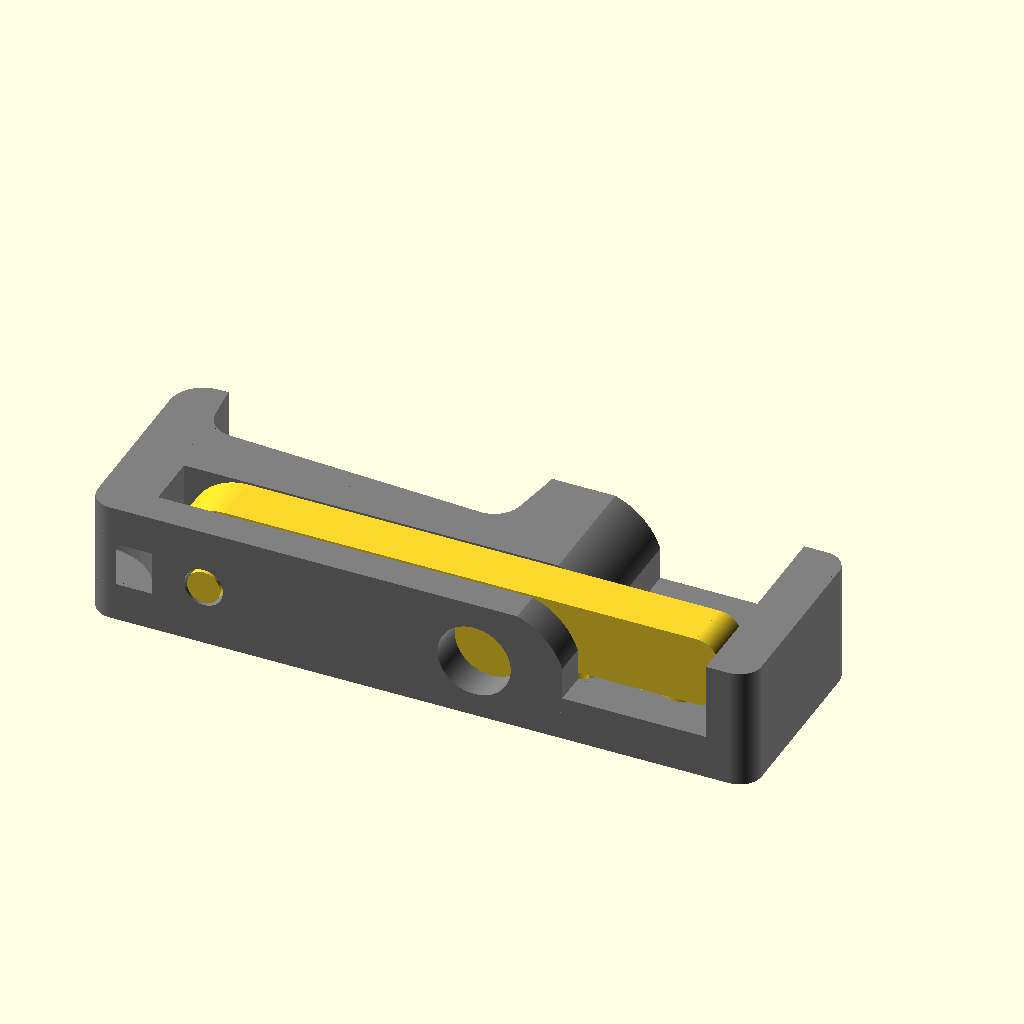
Cell 1: rendered with the file's own defaults.
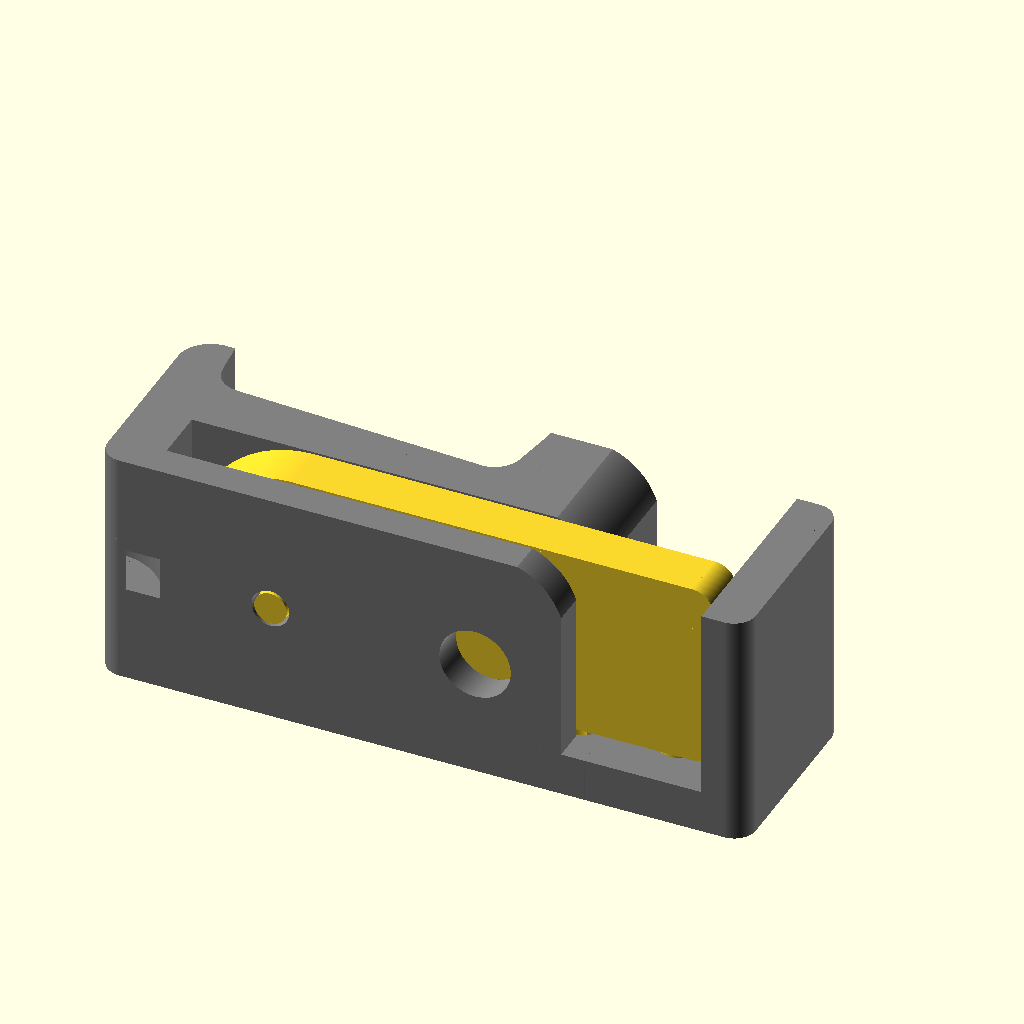
Cell 2 — w set to 22, the other parameters unchanged.
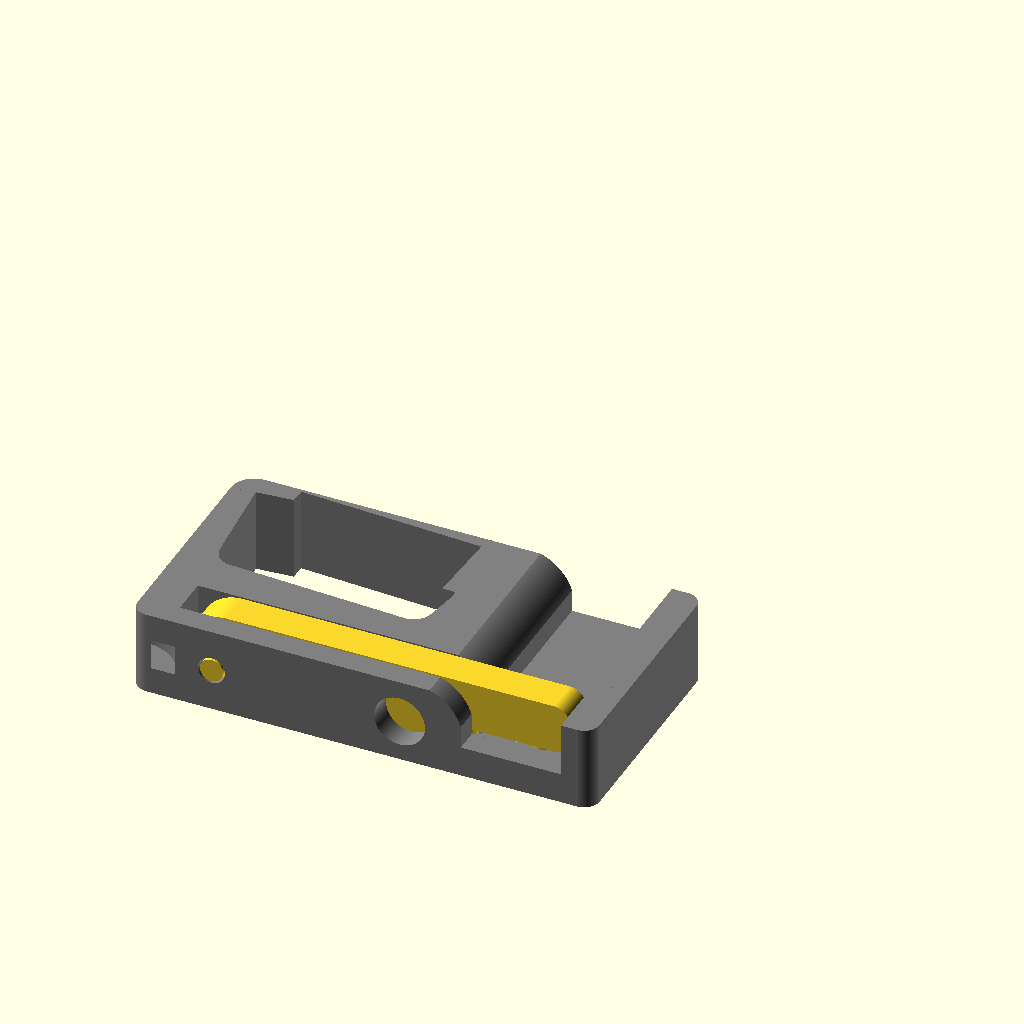
Cell 3: y = 24 (everything else at default).
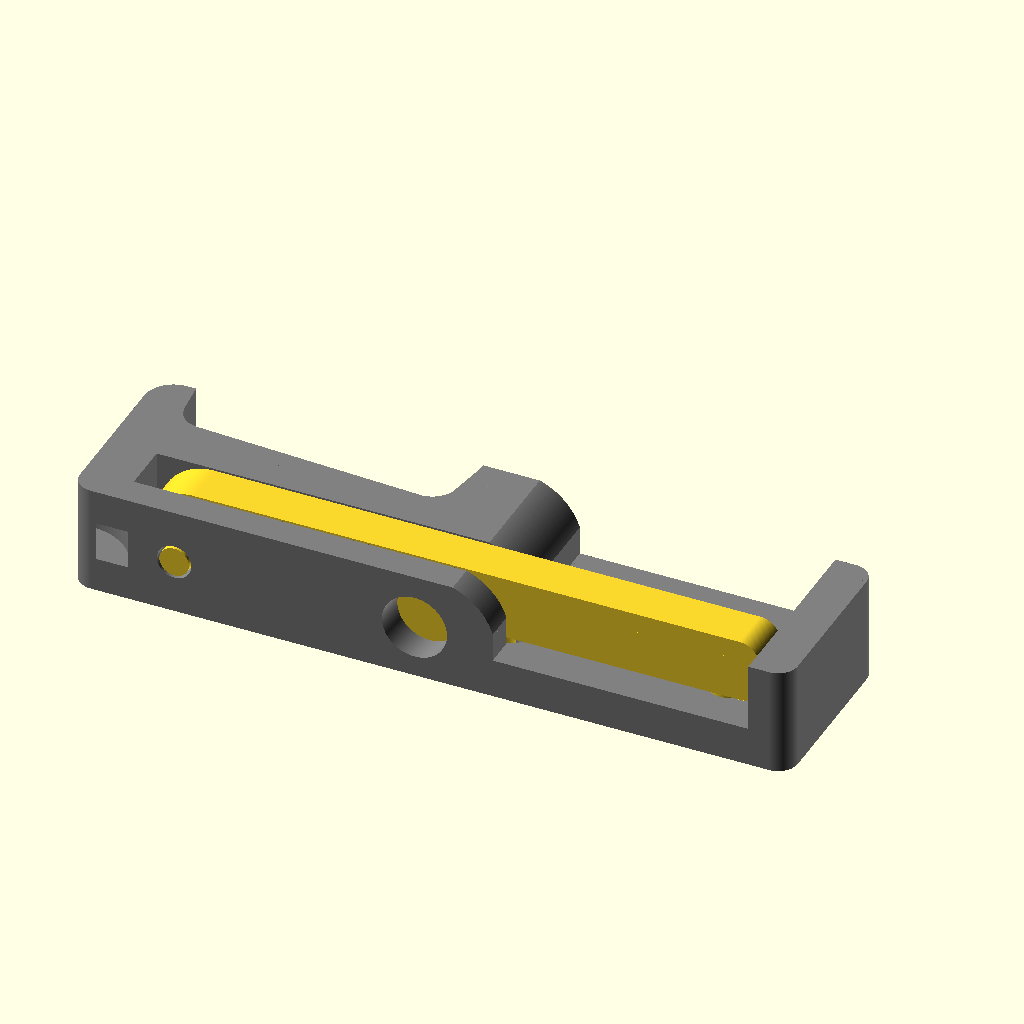
Cell 4 — pw set to 26, the other parameters unchanged.
All cells are drawn from the same view direction (rotation 55°, 0°, 25°, orthographic, colour scheme Cornfield), but the view is re-fitted for each cell, so position and scale can differ between cells as well as the parameter.
The OpenSCAD source (openscad/Printables/abridor_v13.scad):
use <../lib.scad>

$fn=200;
w=11;
l=64;
r=w/2;
y=12;
pw=13;
ex=3;
x=43;
lw=1;
cnc=false;
fit=0.5;
pin=3;
hy=5-fit;
yp=-fit/2;

color("grey")
difference(){
    abridor();

    *translate([-.1,-11,w/2])
    cube([100,50,20]);
}

hinge();


*translate([18.5,12,w/2])
rotate([0,0,-3])
rotate([90,0,0])
tampa();

module hinge(){
    difference(){
        union(){
            // hinge
            hull(){
                translate([5+w/2+fit,yp,w/2])
                rotate([90,0,0])
                cylinder(d=w, h=hy);    
                
                translate([x-hy/2-fit,yp-hy/2,0])
                cylinder(d=hy, h=w);    
            }
            translate([x-hy,yp-hy,4+fit])
            vrcube(pw+hy-.5, hy, w-4-fit, 2);
            translate([x+pw-hy,yp-hy/2,4+fit/2])
            cylinder(d=hy, h=1);    
            
            translate([w/2+5, -8,w/2])
            rotate([-90,0,0])
            cylinder(d=pin, h=11);    
        }
        //----------------------------------
        
    }
}


module abridor(){
rc=2;
sy=8;

difference(){
    union(){
        // Body
        translate([0,0,0])
        rcube(x,y-1,w,3);
        translate([3,3,0])
        cube([x-3,y-3-1,w]);
        
        translate([0,0,0])
        cube([x,y/2,w]);
        
        // Mobile support
        translate([43,-sy,0])
        rcube(pw+4,y+sy-1,w,2);
        translate([43-2,-sy,0])
        cube([pw,y+sy-1,4]);

        //
        translate([0,-sy+rc,0])
        cube([5,10,w]);
        translate([rc,-sy+rc,0])
        cylinder(r=rc, h=w);

        translate([rc,-sy,0])
        cube([x,sy-5,w]);
    }
    //=====================================
    // Pin hole
    translate([w/2+5,-8.5,w/2])
    rotate([-90,0,0])
    cylinder(d=pin+fit, h=12);    

    /* phone support */
    translate([x,-9.1, w+.1])
    rotate([0,180,0])
    fillet(4.5, y*2);
    
    translate([x-hy/2-fit,yp-hy/2,-1])
    rotate([0,20,0])
    cylinder(d=hy+fit, h=w*2);    
    
    hull(){
        translate([43-.1,-12, w])
        cube([pw,y*2,.1]); 

        translate([43-.1,-12, 4])
        cube([pw,y*2,.1]); 
    }
    
    /* cut */
    translate([0,7.5-2,-.1])
    rotate([0,0,-3])
    chapinha();    

    // keyring hole
    ro=6;
    ri=3;
    hr=4;
    translate([0,-9.5,w/2-hr/2])
    ring(ro,ri,hr);    
}
}

module chapinha(){
    wt=1;
    wp= 7.4 + wt;
    
    if(!cnc){
        // nut & screw
        translate([31+4.6, -4+2, w/2])
        rotate([90,0,0])
        Mscrew(16,he=true);
        translate([31+4.6, y+5, w/2])
        rotate([90,0,0])
        rotate([0,0,30])
        Mnut();

    }
    
    intersection(){
        hull(){
            translate([6.6,5/2+.3,0])
            cylinder(d=5,h=w+1);
  
            translate([29.8,5/2+.3,0])
            cylinder(d=5,h=w+1);
  
            translate([24.9,7,0])
            cylinder(d=15.7,h=w+1);
        }
        
        translate([0,.3,0])
        cube([33.5,7.5,w+1]);
        
        translate([0,.3,0])
        cube([35,7.5,w+1]);
    }
    
    // left
    hull(){
        translate([7,6/2+.3,0])
        cylinder(d=6,h=w+1);

        translate([3.7,5,0])
        rotate([0,0,8])
        cube([10,10,w+1]);
    } 

    // center
    translate([7,2.5,-.1])
    cube([24,15,w+1]);
   
}    
module tampa(){
    //27, 29, 26, 7
    hull(){
        cylinder(d=29, h=.1);
        
        translate([0,0,6])
        cylinder(d=27, h=.1);
        translate([0,0,7])
        cylinder(d=25, h=.1);
    }
    // Garrafa
    translate([0,0,-5])
    cylinder(d=26, h=10);
}

/*    r=3;
    dh=3;
    translate([x+pw+2.6,-5.9,-.1])
    rotate([0,0,0])
    hull(){
        difference(){
            translate([-.5,.5,0])
            cylinder(r=r,h=w+1);
            
            translate([-dh,1,-.1])
            cube([dh*3,dh*2,w+2]);
            
            translate([-7,-3,-.1])
            cube([dh*2,dh*2,w+2]);
        }
        
        translate([-1,1,0])
        cylinder(r=.5,h=w*2);
        
        translate([-1,-dh+1,0])
        cylinder(r=.5,h=w*2);
        
        translate([dh-1,1,0])
        cylinder(r=.5,h=w*2);
    }    
}
*/
Customizer parameters (derived from the source; name, type, default, range or options):
w: number, default 11
l: number, default 64
y: number, default 12
pw: number, default 13
ex: number, default 3
x: number, default 43
lw: number, default 1
cnc: bool, default false
fit: number, default 0.5
pin: number, default 3
